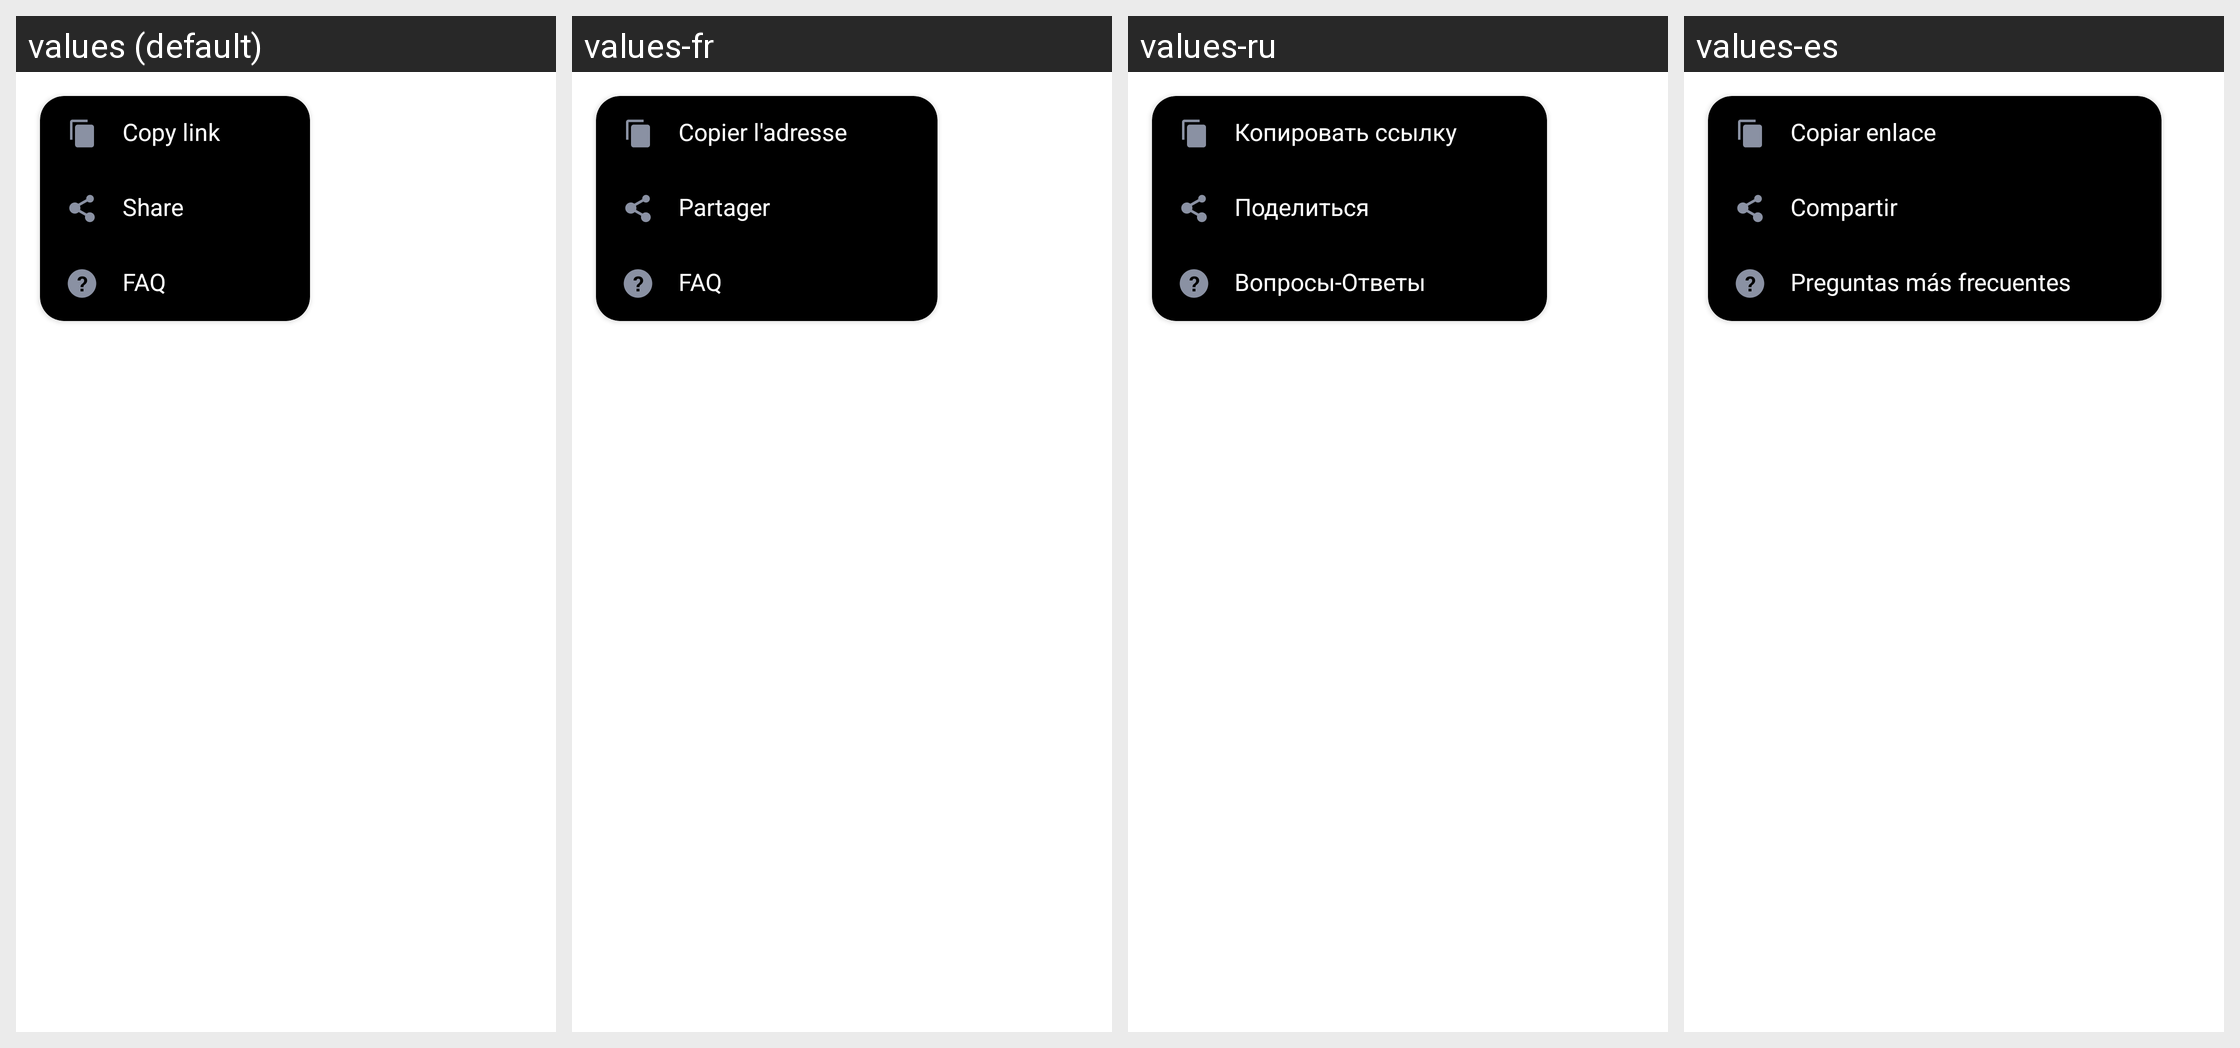

Here is an Android app screen in its default locale and in the app's own translations. Write out the translated-string differences for the strings that appear on this screen.
Android screen res/layout/layout_dialog_web_view_more_url.xml rendered under 4 locales, left to right: values (default), values-fr, values-ru, values-es. Device: Nexus 5 (rendered at 1080×1920; each locale shown at half size, 540×960, under a caption strip naming it); theme AppTheme.
Other locales in the repository, not shown: values-ar, values-bn, values-bn-rIN, values-de, values-fa, values-hi, values-in, values-it, values-ja, values-ko, values-ms, values-nl, values-pl, values-pt, values-sv, values-th, values-th-rTH, values-tr, values-uk, values-vi, values-zh-rCN, values-zh-rTW.
Strings drawn on this screen, with the default value and each locale's value (text and hints the layout hard-codes, and strings that could not be matched under every locale, appear in the picture but are not listed):

action_copy
  values: Copy link
  values-fr: Copier l'adresse
  values-ru: Копировать ссылку
  values-es: Copiar enlace

share
  values: Share
  values-fr: Partager
  values-ru: Поделиться
  values-es: Compartir

faq
  values: FAQ
  values-fr: FAQ
  values-ru: Вопросы-Ответы
  values-es: Preguntas más frecuentes
